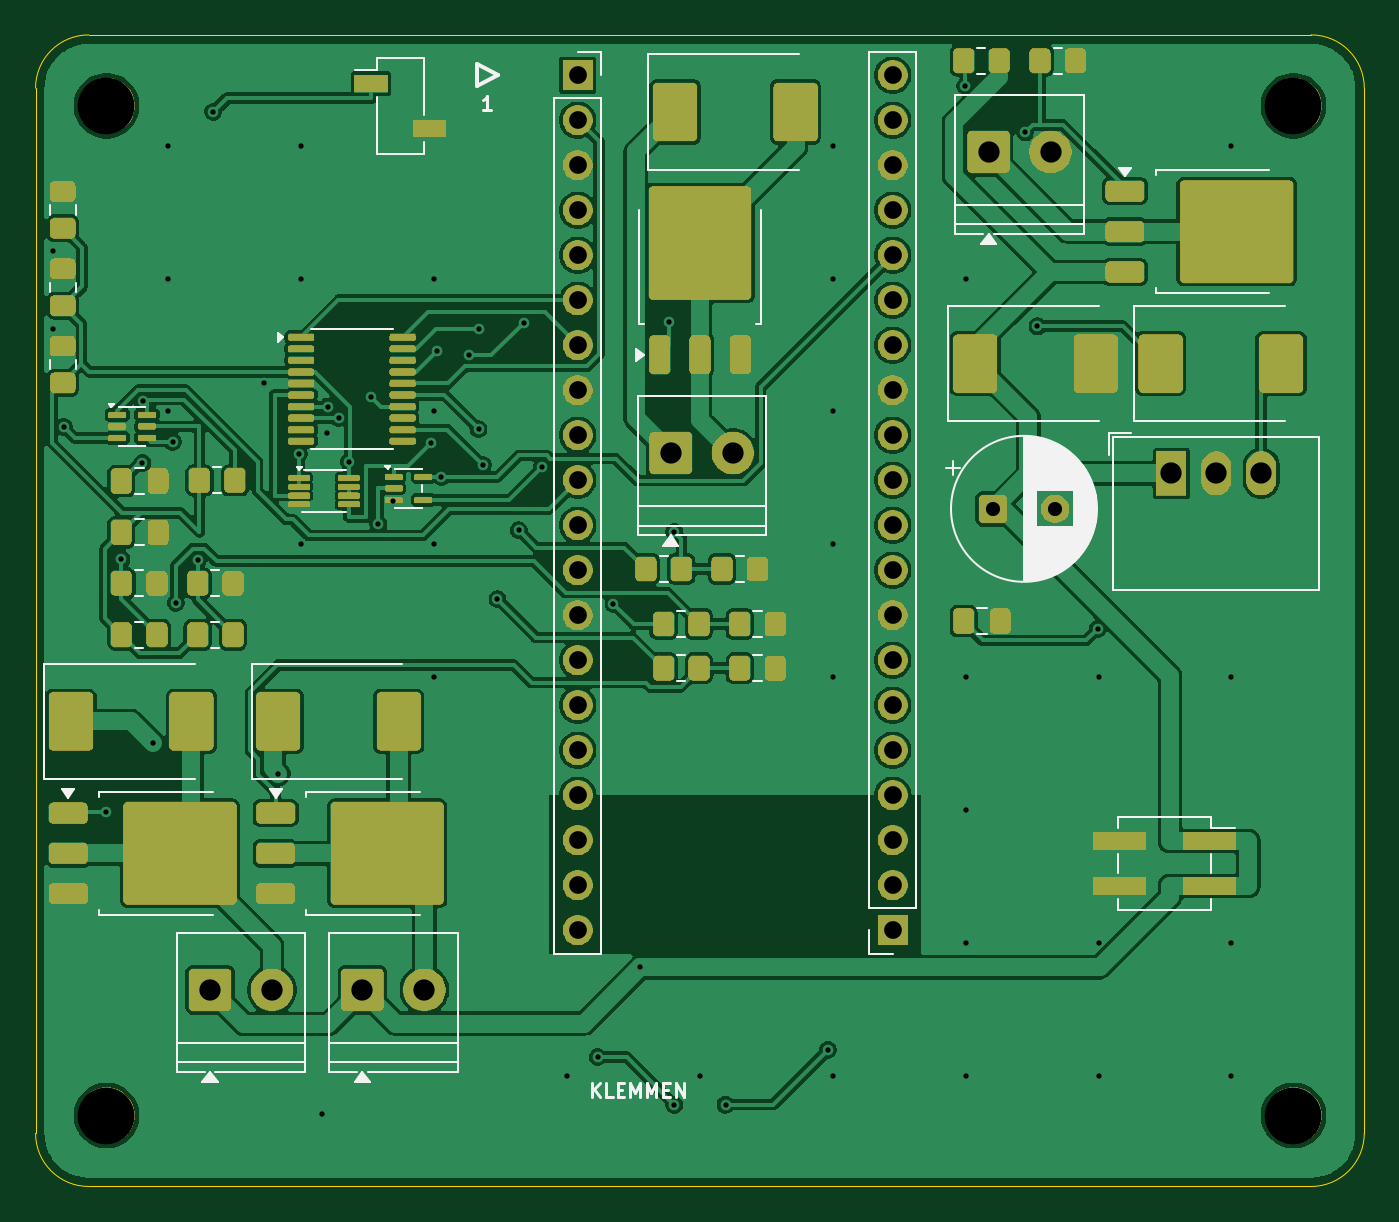
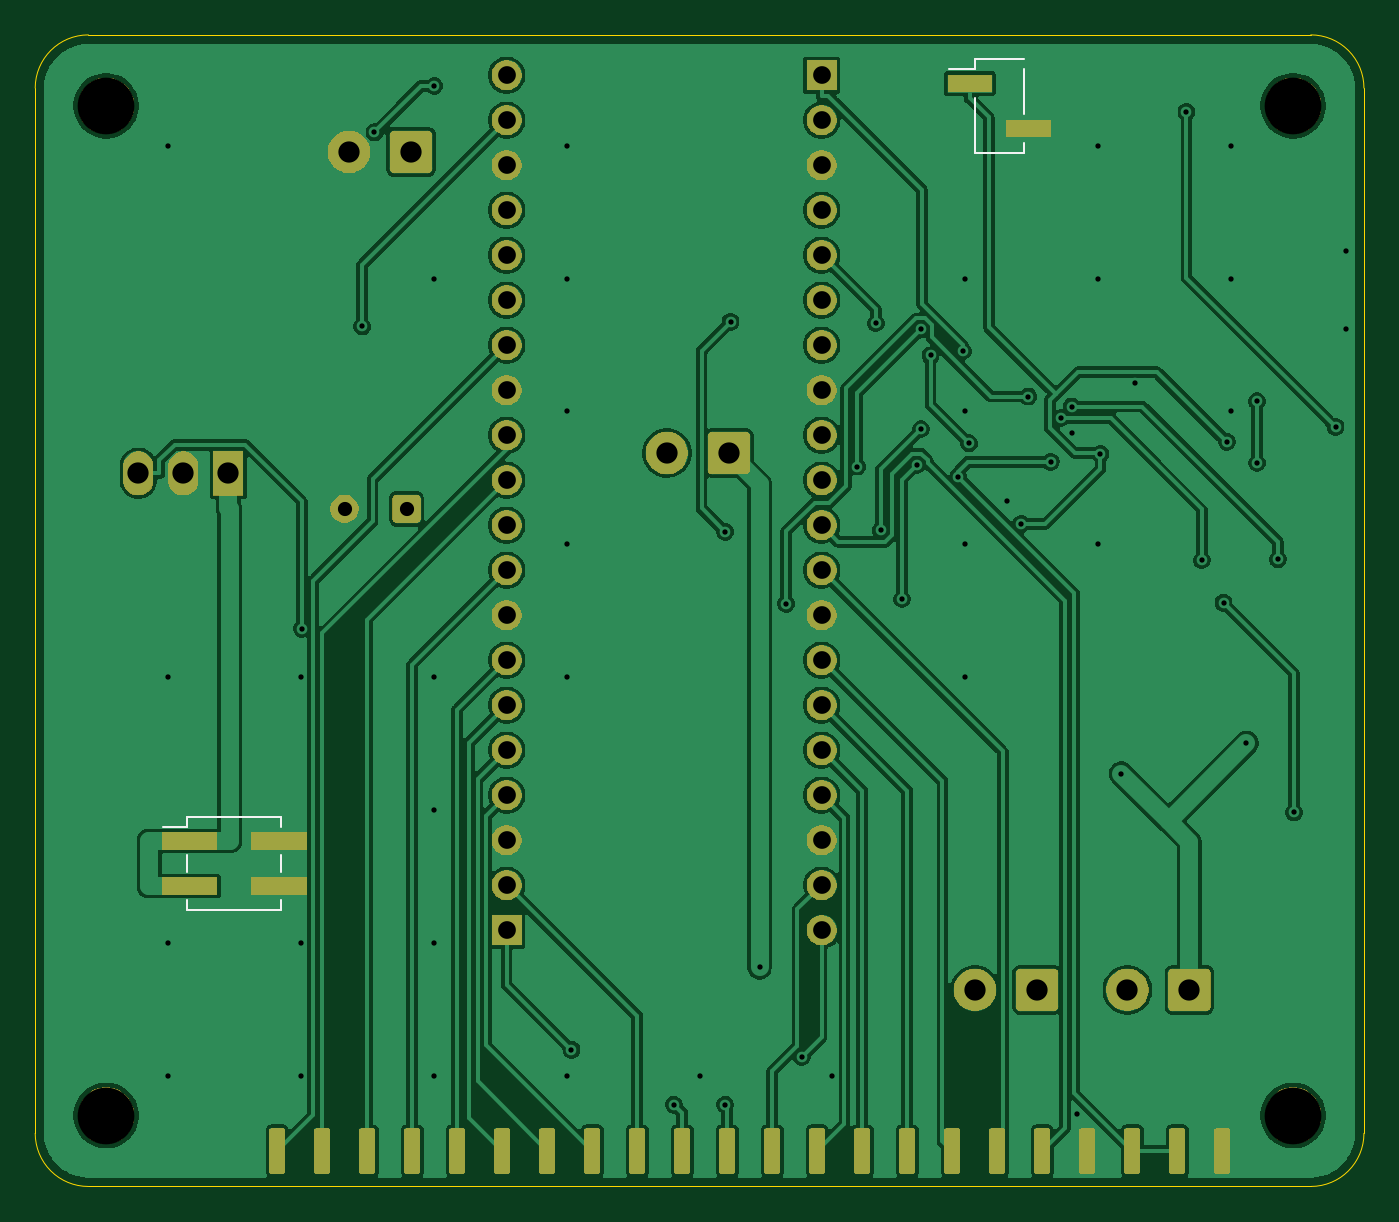
Circuit board: 10 layer files. Board 75.0 x 65.0 mm.
- bottom_copper: Dimmer3-B_Cu.gbl (135939 bytes)
- bottom_mask: Dimmer3-B_Mask.gbs (63491 bytes)
- paste: Dimmer3-B_Paste.gbp (1921 bytes)
- bottom_silk: Dimmer3-B_Silkscreen.gbo (1263 bytes)
- outline: Dimmer3-Edge_Cuts.gm1 (900 bytes)
- top_copper: Dimmer3-F_Cu.gtl (171441 bytes)
- top_mask: Dimmer3-F_Mask.gts (177875 bytes)
- paste: Dimmer3-F_Paste.gtp (5845 bytes)
- top_silk: Dimmer3-F_Silkscreen.gto (19668 bytes)
- drill: Dimmer3.drl (2403 bytes)

=== bottom_copper: Dimmer3-B_Cu.gbl (135939 bytes, source omitted) ===
=== bottom_mask: Dimmer3-B_Mask.gbs (63491 bytes, source omitted) ===
=== paste: Dimmer3-B_Paste.gbp (1921 bytes, source withheld) ===
=== bottom_silk: Dimmer3-B_Silkscreen.gbo ===
%TF.GenerationSoftware,KiCad,Pcbnew,10.0.6*%
%TF.CreationDate,2026-09-09T18:25:18+02:00*%
%TF.ProjectId,Dimmer3,44696d6d-6572-4332-9e6b-696361645f70,rev?*%
%TF.SameCoordinates,Original*%
%TF.FileFunction,Legend,Bot*%
%TF.FilePolarity,Positive*%
%FSLAX46Y46*%
G04 Gerber Fmt 4.6, Leading zero omitted, Abs format (unit mm)*
G04 Created by KiCad (PCBNEW 10.0.6) date 2026-09-09 18:25:18*
%MOMM*%
%LPD*%
G01*
G04 APERTURE LIST*
%ADD10C,0.120000*%
G04 APERTURE END LIST*
%TO.C,J102*%
D10*
X19210000Y-1940000D02*
X19210000Y-4480000D01*
X19210000Y-6100000D02*
X19210000Y-6670000D01*
X21970000Y-1370000D02*
X19210000Y-1370000D01*
X21970000Y-1370000D02*
X21970000Y-1940000D01*
X21970000Y-1940000D02*
X23440000Y-1940000D01*
X21970000Y-3560000D02*
X21970000Y-6670000D01*
X21970000Y-6670000D02*
X19210000Y-6670000D01*
%TO.C,J104*%
X61120000Y-44120000D02*
X61120000Y-44690000D01*
X61120000Y-46310000D02*
X61120000Y-47230000D01*
X61120000Y-48850000D02*
X61120000Y-49420000D01*
X66420000Y-44120000D02*
X61120000Y-44120000D01*
X66420000Y-44120000D02*
X66420000Y-44690000D01*
X66420000Y-46310000D02*
X66420000Y-47230000D01*
X66420000Y-48850000D02*
X66420000Y-49420000D01*
X66420000Y-49420000D02*
X61120000Y-49420000D01*
X67810000Y-44690000D02*
X66420000Y-44690000D01*
%TD*%
M02*

=== outline: Dimmer3-Edge_Cuts.gm1 ===
%TF.GenerationSoftware,KiCad,Pcbnew,10.0.6*%
%TF.CreationDate,2026-09-09T18:25:18+02:00*%
%TF.ProjectId,Dimmer3,44696d6d-6572-4332-9e6b-696361645f70,rev?*%
%TF.SameCoordinates,Original*%
%TF.FileFunction,Profile,NP*%
%FSLAX46Y46*%
G04 Gerber Fmt 4.6, Leading zero omitted, Abs format (unit mm)*
G04 Created by KiCad (PCBNEW 10.0.6) date 2026-09-09 18:25:18*
%MOMM*%
%LPD*%
G01*
G04 APERTURE LIST*
%TA.AperFunction,Profile*%
%ADD10C,0.050000*%
%TD*%
G04 APERTURE END LIST*
D10*
X0Y-3000000D02*
G75*
G02*
X3000000Y0I2999998J2D01*
G01*
X0Y-62000000D02*
X0Y-3000000D01*
X3000000Y0D02*
X72000000Y0D01*
X3000000Y-65000000D02*
G75*
G02*
X0Y-62000000I0J3000000D01*
G01*
X72000000Y0D02*
G75*
G02*
X75000000Y-3000000I0J-3000000D01*
G01*
X72000000Y-65000000D02*
X3000000Y-65000000D01*
X75000000Y-3000000D02*
X75000000Y-62000000D01*
X75000000Y-62000000D02*
G75*
G02*
X72000000Y-65000000I-3000000J0D01*
G01*
M02*

=== top_copper: Dimmer3-F_Cu.gtl (171441 bytes, source omitted) ===
=== top_mask: Dimmer3-F_Mask.gts (177875 bytes, source omitted) ===
=== paste: Dimmer3-F_Paste.gtp ===
%TF.GenerationSoftware,KiCad,Pcbnew,10.0.6*%
%TF.CreationDate,2026-09-09T18:25:18+02:00*%
%TF.ProjectId,Dimmer3,44696d6d-6572-4332-9e6b-696361645f70,rev?*%
%TF.SameCoordinates,Original*%
%TF.FileFunction,Paste,Top*%
%TF.FilePolarity,Positive*%
%FSLAX46Y46*%
G04 Gerber Fmt 4.6, Leading zero omitted, Abs format (unit mm)*
G04 Created by KiCad (PCBNEW 10.0.6) date 2026-09-09 18:25:18*
%MOMM*%
%LPD*%
G01*
G04 APERTURE LIST*
G04 Aperture macros list*
%AMRoundRect*
0 Rectangle with rounded corners*
0 $1 Rounding radius*
0 $2 $3 $4 $5 $6 $7 $8 $9 X,Y pos of 4 corners*
0 Add a 4 corners polygon primitive as box body*
4,1,4,$2,$3,$4,$5,$6,$7,$8,$9,$2,$3,0*
0 Add four circle primitives for the rounded corners*
1,1,$1+$1,$2,$3*
1,1,$1+$1,$4,$5*
1,1,$1+$1,$6,$7*
1,1,$1+$1,$8,$9*
0 Add four rect primitives between the rounded corners*
20,1,$1+$1,$2,$3,$4,$5,0*
20,1,$1+$1,$4,$5,$6,$7,0*
20,1,$1+$1,$6,$7,$8,$9,0*
20,1,$1+$1,$8,$9,$2,$3,0*%
G04 Aperture macros list end*
%ADD10RoundRect,0.250000X-0.350000X-0.450000X0.350000X-0.450000X0.350000X0.450000X-0.350000X0.450000X0*%
%ADD11RoundRect,0.250000X1.000000X-1.400000X1.000000X1.400000X-1.000000X1.400000X-1.000000X-1.400000X0*%
%ADD12RoundRect,0.087500X-0.537500X-0.087500X0.537500X-0.087500X0.537500X0.087500X-0.537500X0.087500X0*%
%ADD13RoundRect,0.250000X-1.275000X-1.125000X1.275000X-1.125000X1.275000X1.125000X-1.275000X1.125000X0*%
%ADD14RoundRect,0.250000X-0.850000X-0.350000X0.850000X-0.350000X0.850000X0.350000X-0.850000X0.350000X0*%
%ADD15RoundRect,0.250000X-0.337500X-0.475000X0.337500X-0.475000X0.337500X0.475000X-0.337500X0.475000X0*%
%ADD16R,3.000000X1.000000*%
%ADD17RoundRect,0.250000X0.475000X-0.337500X0.475000X0.337500X-0.475000X0.337500X-0.475000X-0.337500X0*%
%ADD18RoundRect,0.100000X-0.637500X-0.100000X0.637500X-0.100000X0.637500X0.100000X-0.637500X0.100000X0*%
%ADD19RoundRect,0.250000X1.125000X-1.275000X1.125000X1.275000X-1.125000X1.275000X-1.125000X-1.275000X0*%
%ADD20RoundRect,0.250000X0.350000X-0.850000X0.350000X0.850000X-0.350000X0.850000X-0.350000X-0.850000X0*%
%ADD21RoundRect,0.087500X-0.425000X-0.087500X0.425000X-0.087500X0.425000X0.087500X-0.425000X0.087500X0*%
%ADD22R,1.900000X1.000000*%
G04 APERTURE END LIST*
D10*
%TO.C,R100*%
X4850000Y-30950000D03*
X6850000Y-30950000D03*
%TD*%
D11*
%TO.C,D3*%
X13700000Y-38750000D03*
X20500000Y-38750000D03*
%TD*%
D10*
%TO.C,R102*%
X9250000Y-25150000D03*
X11250000Y-25150000D03*
%TD*%
%TO.C,RP2*%
X39750000Y-33249999D03*
X41750000Y-33249999D03*
%TD*%
%TO.C,RG1*%
X34450000Y-30150000D03*
X36450000Y-30150000D03*
%TD*%
D12*
%TO.C,U102*%
X14880000Y-25000000D03*
X14880000Y-25500000D03*
X14880000Y-26000000D03*
X14880000Y-26500000D03*
X17680000Y-26500000D03*
X17680000Y-26000000D03*
X17680000Y-25500000D03*
X17680000Y-25000000D03*
%TD*%
D13*
%TO.C,Q2*%
X6475000Y-44675000D03*
X6475000Y-47725000D03*
X9825000Y-44675000D03*
X9825000Y-47725000D03*
D14*
X1850000Y-43920000D03*
X1850000Y-46200000D03*
X1850000Y-48480000D03*
%TD*%
D15*
%TO.C,C91*%
X52382500Y-33080000D03*
X54457500Y-33080000D03*
%TD*%
D16*
%TO.C,J103*%
X66240000Y-45500000D03*
X61200000Y-45500000D03*
X66240000Y-48040000D03*
X61200000Y-48040000D03*
%TD*%
D13*
%TO.C,Q90*%
X66115000Y-9575000D03*
X66115000Y-12625000D03*
X69465000Y-9575000D03*
X69465000Y-12625000D03*
D14*
X61490000Y-8820000D03*
X61490000Y-11100000D03*
X61490000Y-13380000D03*
%TD*%
D10*
%TO.C,RP1*%
X38750000Y-30150000D03*
X40750000Y-30150000D03*
%TD*%
%TO.C,RG2*%
X35450000Y-33249999D03*
X37450000Y-33249999D03*
%TD*%
D11*
%TO.C,D1*%
X36100000Y-4350000D03*
X42900000Y-4350000D03*
%TD*%
D17*
%TO.C,C104*%
X1530000Y-19637499D03*
X1530000Y-17562499D03*
%TD*%
D11*
%TO.C,D91*%
X63500000Y-18550000D03*
X70300000Y-18550000D03*
%TD*%
D18*
%TO.C,U100*%
X14987500Y-17075000D03*
X14987500Y-17725000D03*
X14987500Y-18375000D03*
X14987500Y-19025000D03*
X14987500Y-19675000D03*
X14987500Y-20325000D03*
X14987500Y-20975000D03*
X14987500Y-21625000D03*
X14987500Y-22275000D03*
X14987500Y-22925000D03*
X20712500Y-22925000D03*
X20712500Y-22275000D03*
X20712500Y-21625000D03*
X20712500Y-20975000D03*
X20712500Y-20325000D03*
X20712500Y-19675000D03*
X20712500Y-19025000D03*
X20712500Y-18375000D03*
X20712500Y-17725000D03*
X20712500Y-17075000D03*
%TD*%
D10*
%TO.C,R104*%
X4850000Y-33850000D03*
X6850000Y-33850000D03*
%TD*%
D17*
%TO.C,C103*%
X1530000Y-15277500D03*
X1530000Y-13202500D03*
%TD*%
D19*
%TO.C,Q1*%
X35975000Y-13425000D03*
X39025000Y-13425000D03*
X35975000Y-10075000D03*
X39025000Y-10075000D03*
D20*
X35220000Y-18050000D03*
X37500000Y-18050000D03*
X39780000Y-18050000D03*
%TD*%
D21*
%TO.C,U101*%
X4612500Y-21450000D03*
X4612500Y-22100000D03*
X4612500Y-22750000D03*
X6287500Y-22750000D03*
X6287500Y-22100000D03*
X6287500Y-21450000D03*
%TD*%
D17*
%TO.C,C102*%
X1530000Y-10917500D03*
X1530000Y-8842500D03*
%TD*%
D15*
%TO.C,C100*%
X4842500Y-28080000D03*
X6917500Y-28080000D03*
%TD*%
%TO.C,C101*%
X4842500Y-25180000D03*
X6917500Y-25180000D03*
%TD*%
D11*
%TO.C,D2*%
X2000000Y-38750000D03*
X8800000Y-38750000D03*
%TD*%
D10*
%TO.C,R91*%
X56690000Y-1450000D03*
X58690000Y-1450000D03*
%TD*%
D13*
%TO.C,Q3*%
X18175000Y-44675000D03*
X18175000Y-47725000D03*
X21525000Y-44675000D03*
X21525000Y-47725000D03*
D14*
X13550000Y-43920000D03*
X13550000Y-46200000D03*
X13550000Y-48480000D03*
%TD*%
D21*
%TO.C,U103*%
X20212500Y-24950000D03*
X20212500Y-25600000D03*
X20212500Y-26250000D03*
X21887500Y-26250000D03*
X21887500Y-24950000D03*
%TD*%
D10*
%TO.C,RP3*%
X39750000Y-35750000D03*
X41750000Y-35750000D03*
%TD*%
%TO.C,R90*%
X52390000Y-1450000D03*
X54390000Y-1450000D03*
%TD*%
D22*
%TO.C,J101*%
X18940000Y-2750000D03*
X22240000Y-5290000D03*
%TD*%
D10*
%TO.C,R101*%
X9150000Y-30950000D03*
X11150000Y-30950000D03*
%TD*%
%TO.C,RG3*%
X35450000Y-35750000D03*
X37450000Y-35750000D03*
%TD*%
%TO.C,R105*%
X9150000Y-33850000D03*
X11150000Y-33850000D03*
%TD*%
D11*
%TO.C,D90*%
X53040000Y-18550000D03*
X59840000Y-18550000D03*
%TD*%
M02*

=== top_silk: Dimmer3-F_Silkscreen.gto (19668 bytes, source omitted) ===
=== drill: Dimmer3.drl ===
M48
; DRILL file KiCad 10.0.6 date 2026-09-09T18:25:19
; FORMAT={-:-/ absolute / metric / decimal}
; #@! TF.CreationDate,2026-09-09T18:25:19+02:00
; #@! TF.GenerationSoftware,Kicad,Pcbnew,10.0.6
; #@! TF.FileFunction,MixedPlating,1,2
FMAT,2
METRIC
; #@! TA.AperFunction,Plated,PTH,ViaDrill
T1C0.300
; #@! TA.AperFunction,Plated,PTH,ComponentDrill
T2C0.800
; #@! TA.AperFunction,Plated,PTH,ComponentDrill
T3C1.000
; #@! TA.AperFunction,Plated,PTH,ComponentDrill
T4C1.200
; #@! TA.AperFunction,NonPlated,NPTH,ComponentDrill
T5C3.200
%
G90
G05
T1
X1.0Y-12.219
X1.0Y-16.579
X1.601Y-22.127
X3.95Y-43.889
X4.85Y-29.6
X6.034Y-24.162
X6.039Y-20.677
X6.631Y-39.973
X7.5Y-6.25
X7.5Y-13.75
X7.5Y-21.25
X7.739Y-22.963
X7.923Y-32.048
X9.15Y-29.65
X10.023Y-4.344
X12.9Y-19.675
X13.697Y-41.697
X14.88Y-23.65
X15.0Y-6.25
X15.0Y-13.75
X15.0Y-28.75
X16.17Y-60.882
X16.466Y-22.45
X16.5Y-20.975
X17.1Y-21.625
X17.68Y-24.1
X18.95Y-20.411
X19.35Y-27.6
X20.175Y-26.313
X22.295Y-23.054
X22.5Y-13.75
X22.5Y-21.25
X22.5Y-28.75
X22.5Y-36.25
X22.642Y-17.849
X22.9Y-24.95
X24.461Y-18.085
X25.005Y-22.25
X25.019Y-16.626
X25.248Y-24.271
X26.072Y-31.845
X27.275Y-27.951
X27.547Y-16.269
X28.604Y-24.365
X30.0Y-58.75
X31.733Y-57.691
X32.617Y-32.102
X34.117Y-52.623
X35.754Y-16.199
X36.055Y-60.386
X36.057Y-28.054
X37.5Y-58.75
X38.947Y-60.386
X44.732Y-57.279
X45.0Y-6.25
X45.0Y-13.75
X45.0Y-21.25
X45.0Y-28.75
X45.0Y-36.25
X45.0Y-58.75
X52.48Y-2.882
X52.5Y-13.75
X52.5Y-36.25
X52.5Y-43.75
X52.5Y-51.25
X52.5Y-58.75
X55.856Y-5.497
X56.547Y-16.444
X59.951Y-33.514
X60.0Y-36.25
X60.0Y-51.25
X60.0Y-58.75
X67.5Y-6.25
X67.5Y-36.25
X67.5Y-51.25
X67.5Y-58.75
T2
X54.042Y-26.751
X57.542Y-26.751
T3
X30.61Y-2.27
X30.61Y-4.81
X30.61Y-7.35
X30.61Y-9.89
X30.61Y-12.43
X30.61Y-14.97
X30.61Y-17.51
X30.61Y-20.05
X30.61Y-22.59
X30.61Y-25.13
X30.61Y-27.67
X30.61Y-30.21
X30.61Y-32.75
X30.61Y-35.29
X30.61Y-37.83
X30.61Y-40.37
X30.61Y-42.91
X30.61Y-45.45
X30.61Y-47.99
X30.61Y-50.53
X48.39Y-2.27
X48.39Y-4.81
X48.39Y-7.35
X48.39Y-9.89
X48.39Y-12.43
X48.39Y-14.97
X48.39Y-17.51
X48.39Y-20.05
X48.39Y-22.59
X48.39Y-25.13
X48.39Y-27.67
X48.39Y-30.21
X48.39Y-32.75
X48.39Y-35.29
X48.39Y-37.83
X48.39Y-40.37
X48.39Y-42.91
X48.39Y-45.45
X48.39Y-47.99
X48.39Y-50.53
T4
X9.85Y-53.9
X13.35Y-53.9
X18.45Y-53.9
X21.95Y-53.9
X35.85Y-23.6
X39.35Y-23.6
X53.79Y-6.6
X57.29Y-6.6
X64.1Y-24.75
X66.64Y-24.75
X69.18Y-24.75
T5
X4.0Y-4.0
X4.0Y-61.0
X71.0Y-4.0
X71.0Y-61.0
M30
